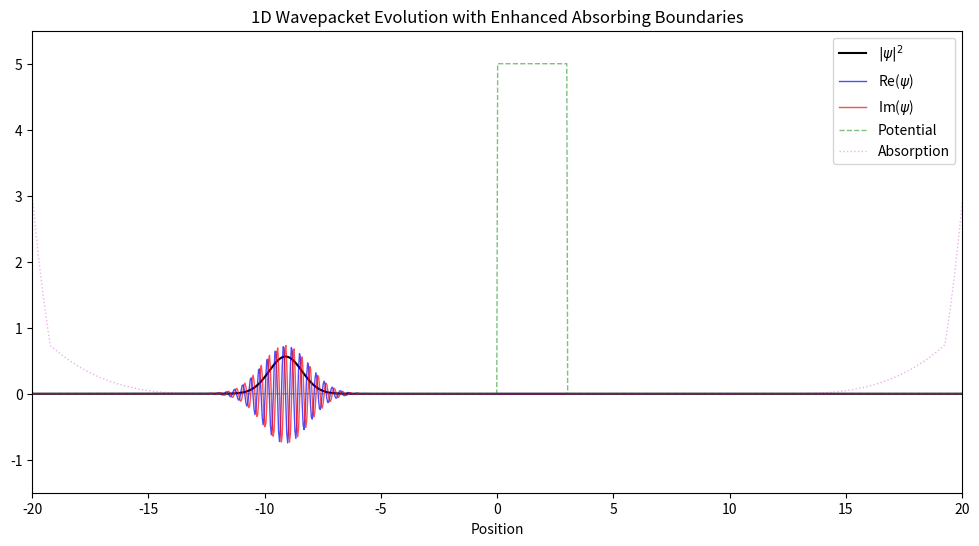

This figure's Python source:
import numpy as np
import matplotlib.pyplot as plt
from matplotlib.animation import FuncAnimation

# Parameters
N = 1024  # Increased grid size for better spatial resolution
x = np.linspace(-20, 20, N)  # Wider spatial window
dx = x[1] - x[0]
dt = 0.005
steps_per_frame = 5
num_frames = 300
sigma = 1.0
x0 = -10.0  # Start further left
kx = 500.0  # Higher momentum
m = 1.0
ħ = 1.0

# Enhanced absorbing boundary parameters
abs_width = 200  # Increased width of absorbing region
abs_strength = 1.0  # Much stronger absorption
abs_power = 3.0  # Power for absorption profile (makes it more gradual)

# Initial wavefunction
psi = np.exp(-(x - x0)**2/(2*sigma**2)) * np.exp(1j*kx*x)
psi /= np.sqrt(np.sum(np.abs(psi)**2) * dx)  # Normalize

# Potential with barrier and enhanced absorbing boundaries
def potential(x, t):
    V = np.zeros_like(x)
    
    # Central barrier
    V[(x >= 0) & (x <= 3)] = 5
    
    # Add absorbing boundaries with smoother profile
    absorb_mask = np.zeros_like(x)
    left_region = np.arange(abs_width)
    right_region = np.arange(abs_width)
    
    # Smooth polynomial absorption profile
    absorb_mask[:abs_width] = abs_strength * ((abs_width - left_region)/abs_width)**abs_power
    absorb_mask[-abs_width:] = abs_strength * ((right_region + 1)/abs_width)**abs_power
    
    # Add additional exponential dampening at the very edges
    edge_width = 20
    edge_strength = 2.0
    absorb_mask[:edge_width] *= (1 + edge_strength * (1 - np.arange(edge_width)/edge_width))
    absorb_mask[-edge_width:] *= (1 + edge_strength * (np.arange(edge_width)/edge_width))
    
    V = V.astype(complex)  # Make potential complex-valued
    V.imag = -absorb_mask  # Imaginary component causes absorption
    
    return V

V = potential(x, 0)

# Modified Fourier space setup for non-cyclic boundaries
def pad_array(arr, pad_width):
    # Zero-pad the array to prevent wraparound effects
    return np.pad(arr, pad_width, mode='constant')

def unpad_array(arr, pad_width):
    # Remove padding
    return arr[pad_width:-pad_width]

# Fourier space parameters
pad_width = N // 2  # Increased padding to 50% on each side
k_padded = 2 * np.pi * np.fft.fftfreq(N + 2*pad_width, dx)
kinetic_factor = np.exp(-0.5j * k_padded**2 * dt / m)

# Figure setup
fig, ax = plt.subplots(figsize=(12, 6))

# Initialize plots
pdf_line, = ax.plot(x, np.abs(psi)**2, 'k', label='$|\psi|^2$', lw=1.5)
real_line, = ax.plot(x, np.real(psi), 'b', alpha=0.7, label='Re($\psi$)', lw=1)
imag_line, = ax.plot(x, np.imag(psi), 'r', alpha=0.7, label='Im($\psi$)', lw=1)
pot_line, = ax.plot(x, V.real, 'g--', alpha=0.5, label='Potential', lw=1)
# Add absorption profile visualization
abs_line, = ax.plot(x, -V.imag, 'm:', alpha=0.3, label='Absorption', lw=1)

ax.set_xlim(-20, 20)
ax.set_ylim(-1.5, 5.5)
ax.legend(loc='upper right')
ax.set_xlabel('Position')
ax.set_title('1D Wavepacket Evolution with Enhanced Absorbing Boundaries')

# Animation update function
def animate(frame):
    global psi
    for _ in range(steps_per_frame):
        # Split-step method with zero padding to prevent wraparound
        psi *= np.exp(-1j * V * dt / (2*ħ))
        
        # Pad, transform, apply kinetic evolution, inverse transform, unpad
        psi_padded = pad_array(psi, pad_width)
        psi_padded = np.fft.fft(psi_padded)
        psi_padded *= kinetic_factor
        psi_padded = np.fft.ifft(psi_padded)
        psi = unpad_array(psi_padded, pad_width)
        
        psi *= np.exp(-1j * V * dt / (2*ħ))
    
    # Update plots
    pdf = np.abs(psi)**2
    real_part = np.real(psi)
    imag_part = np.imag(psi)
    
    pdf_line.set_ydata(pdf)
    real_line.set_ydata(real_part)
    imag_line.set_ydata(imag_part)
    
    # Dynamic vertical scaling (only upper limit)
    current_max = max(pdf.max(), np.abs(real_part).max(), np.abs(imag_part).max())
    ax.set_ylim(-1.5, max(5.5, current_max*1.2))
    
    return pdf_line, real_line, imag_line, abs_line

# Create animation
ani = FuncAnimation(fig, animate, frames=num_frames, interval=50, blit=True)
plt.show()